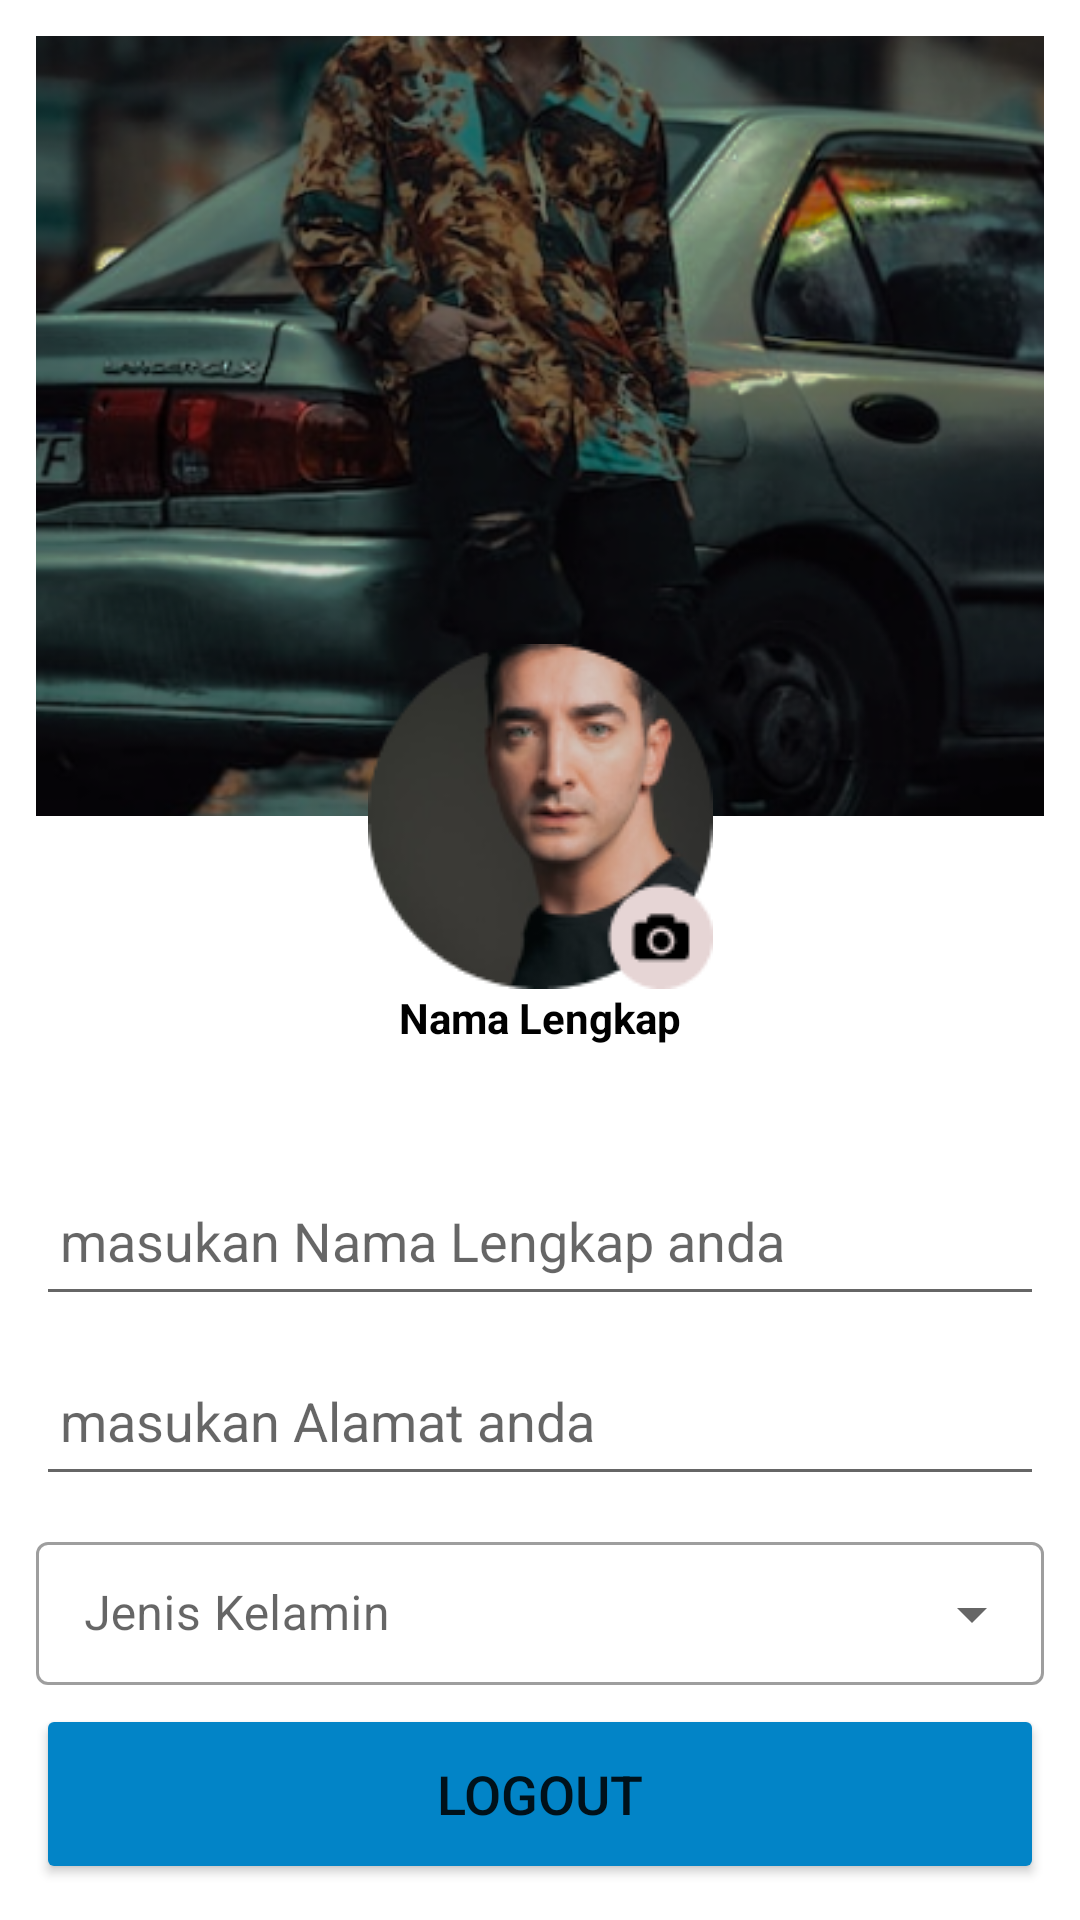

Reconstruct the res/layout file that produces this screen, plus the resources it refers to.
<!-- AndroidManifest.xml: application theme Theme.AppTourSurabaya -->
<!-- res/layout/fragment_profile.xml -->
<?xml version="1.0" encoding="utf-8"?>
<FrameLayout xmlns:android="http://schemas.android.com/apk/res/android"
    xmlns:tools="http://schemas.android.com/tools"
    android:layout_width="match_parent"
    android:layout_height="match_parent"
    xmlns:app="http://schemas.android.com/apk/res-auto"
    android:padding="12sp"
    tools:context=".ProfileFragment">

    <LinearLayout
        android:id="@+id/linearLayout1"
        android:layout_width="wrap_content"
        android:layout_height="wrap_content"
        android:orientation="horizontal">

        <ImageView
            android:id="@+id/btnBack"
            android:layout_width="50dp"
            android:layout_height="30dp"
            android:layout_weight="1"
            app:srcCompat="@drawable/back" />

        <TextView
            android:id="@+id/textView"
            android:layout_width="wrap_content"
            android:layout_height="wrap_content"
            android:layout_weight="1"
            android:textColor="@color/black"
            android:textStyle="bold"
            android:textSize="20dp"
            android:layout_gravity="center_vertical"
            android:layout_marginLeft="90dp"
            android:text="@string/profile" />
    </LinearLayout>

    <LinearLayout
        android:id="@+id/linearLayout2"
        android:layout_width="match_parent"
        android:layout_height="wrap_content"
        android:orientation="vertical">

        <androidx.constraintlayout.widget.ConstraintLayout
            android:layout_width="match_parent"
            android:layout_height="match_parent">

            <ImageView
                android:id="@+id/imageView3"
                android:layout_width="367dp"
                android:layout_height="260dp"
                android:scaleType="fitXY"
                android:src="@drawable/recen"
                app:layout_constraintEnd_toEndOf="parent"
                app:layout_constraintStart_toStartOf="parent"
                tools:ignore="MissingConstraints"
                tools:layout_editor_absoluteY="32dp" />

            <ImageView
                android:id="@+id/imageView4"
                android:layout_width="wrap_content"
                android:layout_height="wrap_content"
                android:src="@drawable/poto"
                app:layout_constraintBottom_toBottomOf="@+id/imageView3"
                app:layout_constraintEnd_toEndOf="parent"
                app:layout_constraintStart_toStartOf="parent"
                app:layout_constraintTop_toBottomOf="@+id/imageView3"
                tools:ignore="MissingConstraints" />

            <TextView
                android:id="@+id/textView2"
                android:layout_width="wrap_content"
                android:layout_height="wrap_content"
                android:textStyle="bold"
                android:text="Nama Lengkap"
                android:textColor="@color/black"
                app:layout_constraintEnd_toEndOf="parent"
                app:layout_constraintStart_toStartOf="parent"
                app:layout_constraintTop_toBottomOf="@+id/imageView4" />

            <LinearLayout
                android:layout_width="match_parent"
                android:layout_height="wrap_content"
                android:orientation="vertical"
                app:layout_constraintTop_toBottomOf="@+id/textView2"
                tools:ignore="MissingConstraints">

                <EditText
                    android:id="@+id/inputNamaLengkap"
                    android:layout_width="match_parent"
                    android:layout_height="50dp"
                    android:layout_marginTop="40dp"
                    android:drawablePadding="8dp"
                    android:hint="@string/masukan_nama_lengkap_anda"
                    android:allowClickWhenDisabled="false"
                    android:padding="8dp"
                    android:textColor="@color/black"
                    android:textColorHighlight="@color/cardview_dark_background" />

                <EditText
                    android:id="@+id/inputAlamat"
                    android:layout_width="match_parent"
                    android:layout_height="50dp"
                    android:layout_marginTop="10dp"
                    android:drawablePadding="8dp"
                    android:hint="@string/masukan_alamat_anda"
                    android:allowClickWhenDisabled="false"
                    android:padding="8dp"
                    android:textColor="@color/black"
                    android:textColorHighlight="@color/cardview_dark_background" />

                <com.google.android.material.textfield.TextInputLayout
                    style="@style/Widget.MaterialComponents.TextInputLayout.OutlinedBox.Dense.ExposedDropdownMenu"
                    android:layout_width="match_parent"
                    android:layout_height="wrap_content"
                    android:layout_marginTop="10dp"
                    android:hint="@string/jenis_kelamin">

                    <AutoCompleteTextView
                        android:id="@+id/dropDown_field"
                        android:layout_width="match_parent"
                        android:layout_height="wrap_content"
                        android:inputType="none" />

                </com.google.android.material.textfield.TextInputLayout>


                <EditText
                    android:id="@+id/inputUsername"
                    android:layout_width="match_parent"
                    android:layout_height="50dp"
                    android:layout_marginTop="10dp"
                    android:drawableStart="@drawable/ic_email_24"
                    android:drawablePadding="8dp"
                    android:hint="@string/Email"
                    android:allowClickWhenDisabled="false"
                    android:padding="8dp"
                    android:textColor="@color/black"
                    android:textColorHighlight="@color/cardview_dark_background" />

                <EditText
                    android:id="@+id/inputPassword"
                    android:layout_width="match_parent"
                    android:layout_height="50dp"
                    android:layout_marginTop="10dp"
                    android:drawableStart="@drawable/ic_lock_24"
                    android:drawablePadding="8dp"
                    android:hint="@string/password"
                    android:allowClickWhenDisabled="false"
                    android:inputType="textPassword"
                    android:padding="8dp"
                    android:textColor="@color/black"
                    android:textColorHighlight="@color/cardview_dark_background" />

            </LinearLayout>

        </androidx.constraintlayout.widget.ConstraintLayout>
    </LinearLayout>

    <LinearLayout
        android:layout_width="match_parent"
        android:layout_height="wrap_content"
        android:layout_gravity="bottom"
        android:orientation="vertical">

        <Button
            android:id="@+id/btnLogout"
            android:layout_width="match_parent"
            android:layout_height="60dp"
            android:backgroundTint="@color/primary"
            android:text="@string/logout"
            android:textSize="18sp"
            app:cornerRadius="20dp"
            tools:ignore="MissingConstraints" />
    </LinearLayout>

</FrameLayout>
<!-- resources referenced by this layout -->
<resources>
  <color name="black">#FF000000</color>
  <color name="primary">#0284C7</color>
  <!-- drawable poto: png bitmap (drawable, 16574 bytes) -->
  <!-- drawable recen: png bitmap (drawable, 201660 bytes) -->
  <string name="Email">Masukan Email Anda</string>
  <string name="jenis_kelamin">Jenis Kelamin</string>
  <string name="logout">LogOut</string>
  <string name="masukan_alamat_anda">masukan Alamat anda</string>
  <string name="masukan_nama_lengkap_anda">masukan Nama Lengkap anda</string>
  <string name="password">masukan password anda</string>
  <string name="profile">profile</string>
  <style name="Theme.AppTourSurabaya" parent="Theme.MaterialComponents.DayNight.NoActionBar">
          
          <item name="colorPrimary">@color/primary</item>
          <item name="colorPrimaryVariant">@color/primary</item>
          <item name="colorOnPrimary">@color/white</item>
          
          <item name="colorSecondary">@color/teal_200</item>
          <item name="colorSecondaryVariant">@color/teal_700</item>
          <item name="colorOnSecondary">@color/black</item>
          
          <item name="android:statusBarColor">?attr/colorPrimaryVariant</item>
          
      </style>
  <color name="white">#FFFFFFFF</color>
  <color name="teal_200">#FF03DAC5</color>
  <color name="teal_700">#FF018786</color>
</resources>
